Run: headless pygame with SDL's dummy video driver; simulated clock (each Clock.tick advances the game by its frame time, no real sleeping); random seed 0; keys injected as events and as key.get_pressed() state; mouse plan: one left click at the window centre at the start of phase 2, then a move to the lower-right quarter at the start of phase 3.
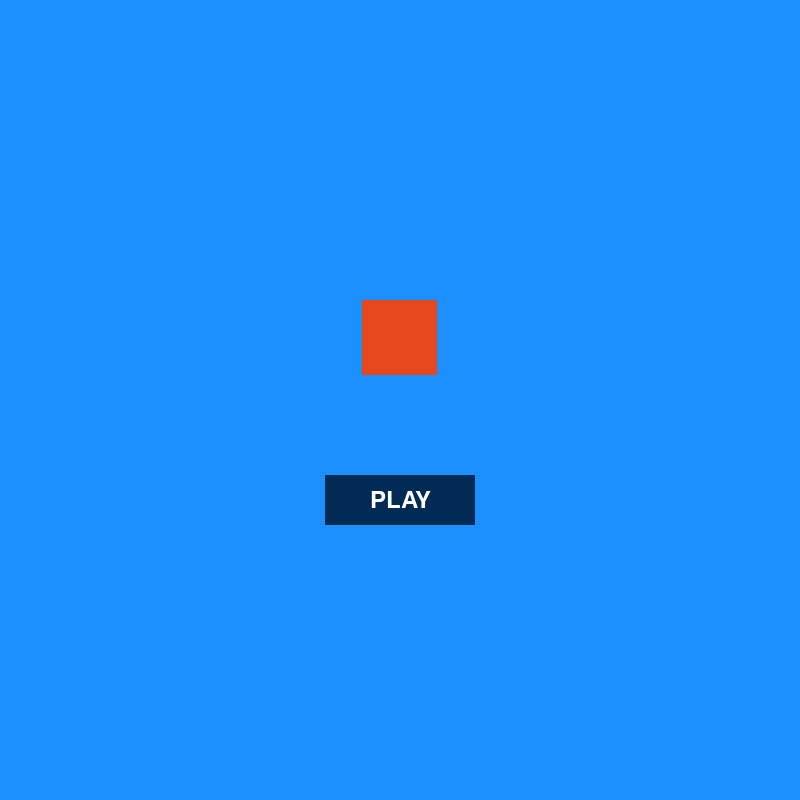
Frame 1 of 4 · flips 1–60 · no input
Frame 2 of 4 · flips 61–180 · clicked the window centre · tapped SPACE, RETURN · held RIGHT (→), D · screen unchanged from frame 1, image omitted
Frame 3 of 4 · flips 181–300 · moved the mouse to the lower-right quarter · held DOWN (↓), S · screen unchanged from frame 2, image omitted
Frame 4 of 4 · flips 301–420 · held LEFT (←), A, UP (↑), W · screen unchanged from frame 3, image omitted

The pygame program that drew these frames:

import pygame
import random

pygame.init()

class Grid:
    def __init__(self, width, height):
        # defines the base grid variables
        self.width = width
        self.height = height
        self.buf = [[0] * width for _ in range(height)]
    
    def draw_grid(self, screen):
        # draws the whole grid, drawing green if its empty, blue if it has the snake(dark blue for the head) and red for the apples
        # if self.buf (the grid array) is 0, its an empty tile, if its 1 its the snakes body, if its 2 the head and if its 3 its a apple
        for row in range(0, 15):
            for column in range(0, 17):
                self.buf[1][4] = 1
                if self.buf[row][column] == 0:
                    draw_rect(screen, column * 45 + 15, row * 45 + 100, (255, 255, 0), 45, 45)
                elif self.buf[row][column] == 1:
                    draw_rect(screen, column * 45 + 15, row * 45 + 100, (0, 0, 255), 45, 45)

#  draws a rectange on the screen
def draw_rect(screen, x, y, colour, size_x, size_y):
    square = pygame.Rect((x, y, size_x, size_y))
    pygame.draw.rect(screen, colour, square)

# displays text on the screen
def type_msg(screen, font, x, y, text, colour):
    text = font.render(str(text), True, colour)
    text_rect = text.get_rect(center=(x, y))
    screen.blit(text, text_rect)

def main():

    # foldable list of all general variables
    if True:
        # clock is to set fps
        clock = pygame.time.Clock()
        # sets all state variables
        START_STATE = 0
        PLAYING_STATE = 1
        WIN_STATE = 2
        LOSE_STATE = 3
        state = START_STATE
        # "start" is whether the game will start or not
        start = False
        # grid is the array of tiles that the snake can move in: 15 high, 17 wide
        grid = [[0] * 17 for _ in range(15)]
        # defines the screen, where all things get displayed
        screen_length = 800
        screen = pygame.display.set_mode((screen_length, screen_length))
        # defines the font
        FONT = pygame.font.SysFont("arial", 35)
        # defines the rectangle that is the start button
        start_btn = pygame.Rect((325, 475, 150, 50))
        # defines the grid
        g1 = Grid(17, 15)

    # while loop
    running = True
    while running:
    
        # allows the code to take inputs simpler
        key = pygame.key.get_pressed()

        # takes inputs
        for event in pygame.event.get():
            
            # takes inputs no matter what

            # if escape or quit, ends the while loop which leads to the game quiting
            if key[pygame.K_ESCAPE] or event.type == pygame.QUIT:
                running = False
            
            # takes inputs only if player is in the starting state
            if state == START_STATE:
                # starts if the left mouse key is being held and the mouse position collides with the start btn
                mouse_pos = pygame.mouse.get_pos()
                if event.type == pygame.MOUSEBUTTONDOWN:
                    if pygame.mouse.get_pressed()[0]:
                        if start_btn.collidepoint(mouse_pos):
                            state = PLAYING_STATE

            # takes inputs only if player is in the playing state
            if state == PLAYING_STATE:
                None

            # takes inputs only if player is in the lost state
            if state == LOSE_STATE:
                None

            # takes inputs only if player is in the won state
            if state == WIN_STATE:
                None

# ------------------------------------DISPLAY-------------------------------------
        
        screen.fill((29, 144, 255))

        # does a variety of different things, depending on the state
        if state == START_STATE:
            # draws the start button and the fruit
            draw_rect(screen, 325, 475, (1, 43, 85), 150, 50)
            draw_rect(screen, 362.5, 300, (231, 71, 29), 75, 75)
            type_msg(screen, FONT, 400, 500, "PLAY", (255, 255, 255,))
            # WORK IN PROGRESS!
        if state == PLAYING_STATE:
            g1.draw_grid(screen)
            # WORK IN PROGRESS!
        if state == LOSE_STATE:
            None
            # WORK IN PROGRESS!
        if state == WIN_STATE:
            None
            # WORK IN PROGRESS!

        pygame.display.update()
        clock.tick(30)

    pygame.QUIT



main()
